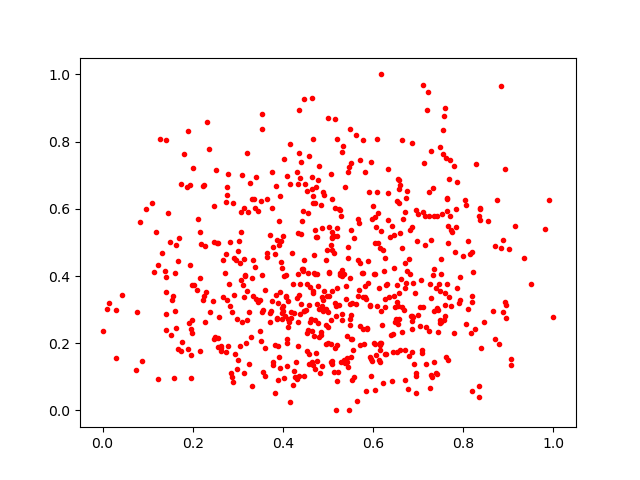

The table this chart was drawn from, first rows:
0.69730145, 0.50436324
0.5181, 0.3113
0.5071, 0.7048
0.6575, 0.2723
0.5894, 0.446
0.4278, 0.09917
0.7717, 0.5377
0.5206, 0.5441
0.5086, 0.1467
0.4431, 0.4214
0.7693, 0.6875
0.6217, 0.08244
0.7344, 0.4198
0.5142, 0.519
0.5555, 0.1805
0.3441, 0.3237
0.7441, 0.2977
0.371, 0.5208
0.4947, 0.4462
0.5172, 0.2802
0.1734, 0.1764
0.654, 0.3237
0.6154, 0.1443
0.1528, 0.2237
0.5301, 0.2865
0.8556, 0.5636
0.627, 0.4531
0.8917, 0.3236
0.1589, 0.09522
0.3121, 0.3745
0.5258, 0.409
0.3041, 0.1907
0.4752, 0.3157
0.7596, 0.9003
0.5166, 0.8668
0.5505, 0.2118
0.6118, 0.4968
0.5571, 0.5127
0.6154, 0.2003
0.9148, 0.5482
0.598, 0.5705
0.9051, 0.1517
0.3492, 0.3285
0.6726, 0.6335
0.5312, 0.4177
0.5136, 0.4693
0.6859, 0.2812
0.4099, 0.6986
0.4581, 0.7561
0.8196, 0.05772
0.5678, 0.5565
0.5151, 0.1845
0.4337, 0.527
0.9813, 0.5403
0.4507, 0.2985
0.6129, 0.3642
0.5637, 0.02862
0.2587, 0.2793
0.5011, 0.2932
0.1863, 0.6659
0.7229, 0.5781
... 614 more rows
